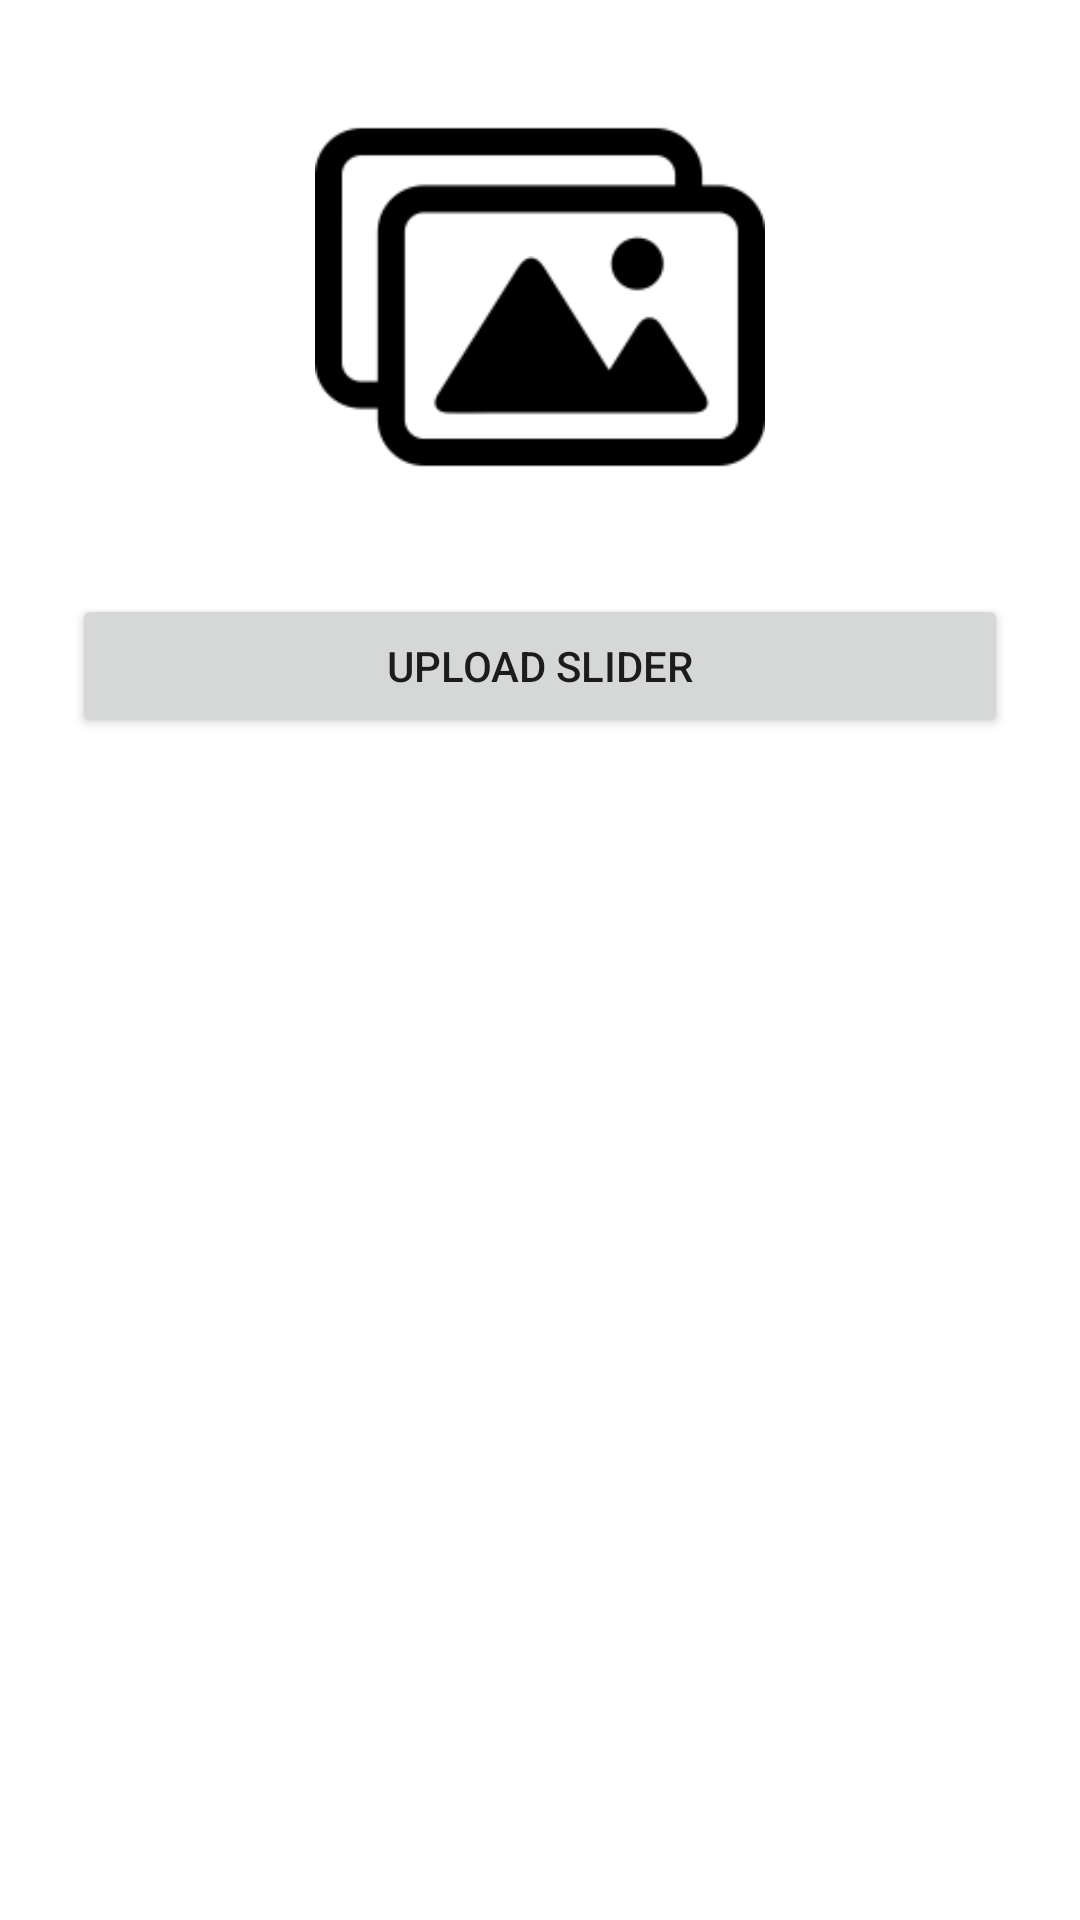

This screen was rendered from an Android layout file. Write that file and the resources it references.
<!-- AndroidManifest.xml: application theme Theme.FarmersMart -->
<!-- res/layout/fragment_slider.xml -->
<?xml version="1.0" encoding="utf-8"?>
<androidx.constraintlayout.widget.ConstraintLayout xmlns:android="http://schemas.android.com/apk/res/android"
    xmlns:app="http://schemas.android.com/apk/res-auto"
    xmlns:tools="http://schemas.android.com/tools"
    android:layout_width="match_parent"
    android:padding="24dp"
    android:layout_height="match_parent"
    tools:context=".fragments.SliderFragment">


    <ImageView
        android:id="@+id/imageView"
        android:layout_width="match_parent"
        android:layout_height="150dp"
        app:layout_constraintTop_toTopOf="parent"
        android:src="@drawable/preview" />

    <Button
        android:id="@+id/button5"
        android:layout_marginTop="24dp"
        android:layout_width="0dp"
        android:layout_height="wrap_content"
        app:layout_constraintEnd_toEndOf="parent"
        app:layout_constraintStart_toStartOf="parent"
        app:layout_constraintTop_toBottomOf= "@+id/imageView"
        android:text="Upload Slider" />
</androidx.constraintlayout.widget.ConstraintLayout>
<!-- resources referenced by this layout -->
<resources>
  <!-- drawable preview: png bitmap (drawable, 3608 bytes) -->
  <style name="Theme.FarmersMart" parent="Theme.MaterialComponents.DayNight.DarkActionBar">
          
          <item name="colorPrimary">@color/purple_500</item>
          <item name="colorPrimaryVariant">@color/purple_700</item>
          <item name="colorOnPrimary">@color/white</item>
          
          <item name="colorSecondary">@color/teal_200</item>
          <item name="colorSecondaryVariant">@color/teal_700</item>
          <item name="colorOnSecondary">@color/black</item>
          
          <item name="android:statusBarColor">?attr/colorPrimaryVariant</item>
          
      </style>
  <color name="purple_500">#FFBB86FC</color>
  <color name="purple_700">#FF03DAC5</color>
  <color name="white">#FFFFFFFF</color>
  <color name="teal_200">#FF03DAC5</color>
  <color name="teal_700">#FF018786</color>
  <color name="black">#FF000000</color>
</resources>
